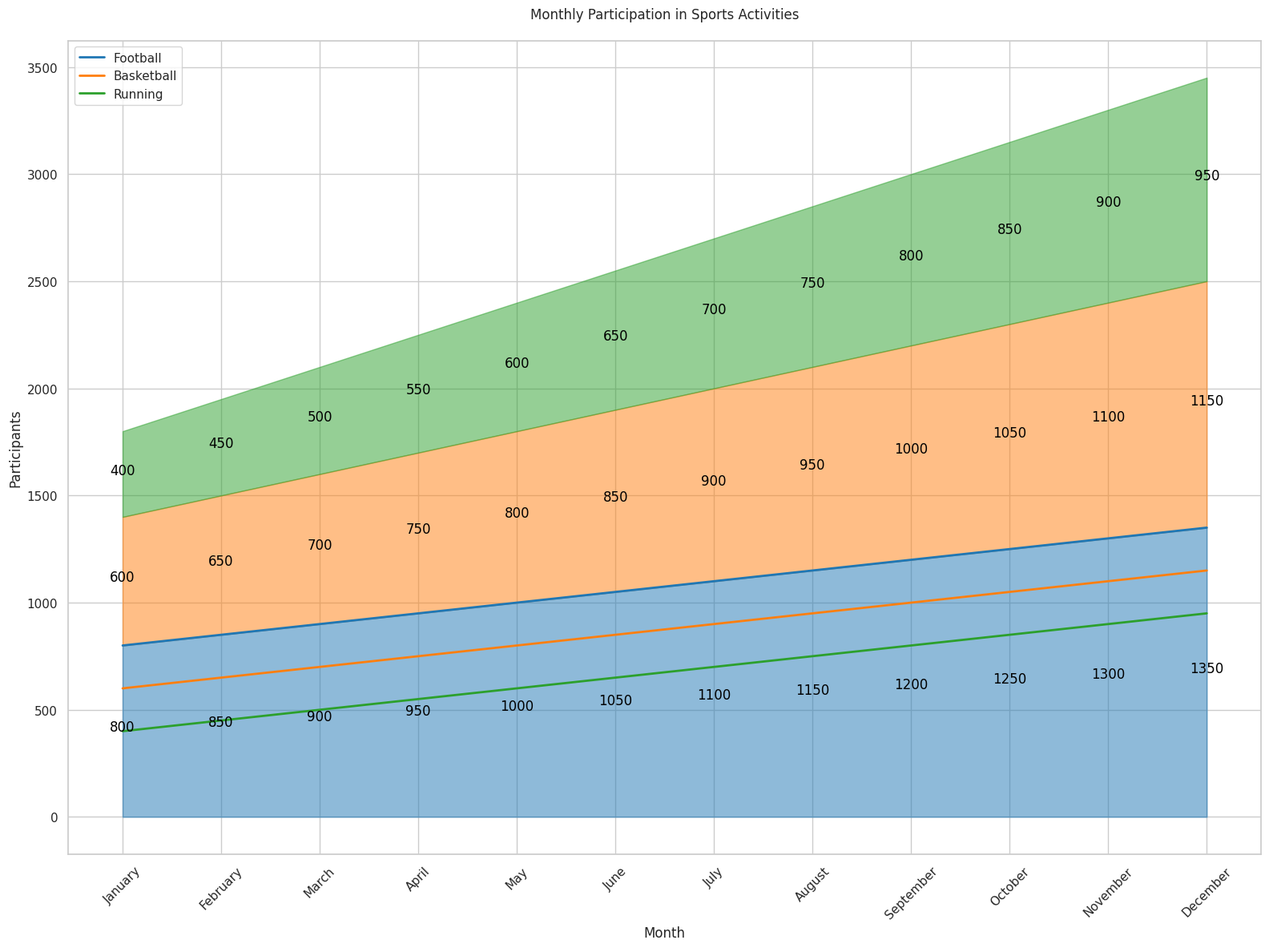

Write Python code to recreate this figure.

import pandas as pd
import seaborn as sns
import matplotlib.pyplot as plt

data = {
    'Month': ['January', 'February', 'March', 'April', 'May', 'June',
              'July', 'August', 'September', 'October', 'November', 'December'],
    'Football': [800, 850, 900, 950, 1000, 1050, 1100, 1150, 1200, 1250, 1300, 1350],
    'Basketball': [600, 650, 700, 750, 800, 850, 900, 950, 1000, 1050, 1100, 1150],
    'Running': [400, 450, 500, 550, 600, 650, 700, 750, 800, 850, 900, 950]
}

df = pd.DataFrame(data)
df_melted = df.melt(id_vars='Month', var_name='Category', value_name='Values')
df_melted['Month'] = pd.Categorical(df_melted['Month'], categories=data['Month'], ordered=True)

plt.figure(figsize=(16, 12))
sns.set(style="whitegrid")

colors = ["#1f77b4", "#ff7f0e", "#2ca02c"]  # Football, Basketball, Running

sns.lineplot(data=df_melted, x='Month', y='Values', hue='Category', palette=colors, sort=False, lw=2)

plt.fill_between(data['Month'], df["Football"], color="#1f77b4", alpha=0.5)
plt.fill_between(data['Month'], df["Football"], df["Football"] + df["Basketball"], color="#ff7f0e", alpha=0.5)
plt.fill_between(data['Month'], df["Football"] + df["Basketball"], df["Football"] + df["Basketball"] + df["Running"], color="#2ca02c", alpha=0.5)

for idx, month in enumerate(data['Month']):
    plt.text(x=idx, y=df.loc[idx, "Football"]/2, s=df.loc[idx, "Football"], ha='center', color='black')
    plt.text(x=idx, y=df.loc[idx, "Football"] + df.loc[idx, "Basketball"]/2, s=df.loc[idx, "Basketball"], ha='center', color='black')
    plt.text(x=idx, y=df.loc[idx, "Football"] + df.loc[idx, "Basketball"] + df.loc[idx, "Running"]/2, s=df.loc[idx, "Running"], ha='center', color='black')

plt.xlabel('Month')
plt.ylabel('Participants')
plt.title('Monthly Participation in Sports Activities', pad=20)
plt.xticks(rotation=45)
plt.legend(loc='upper left')

plt.tight_layout()
plt.show()
